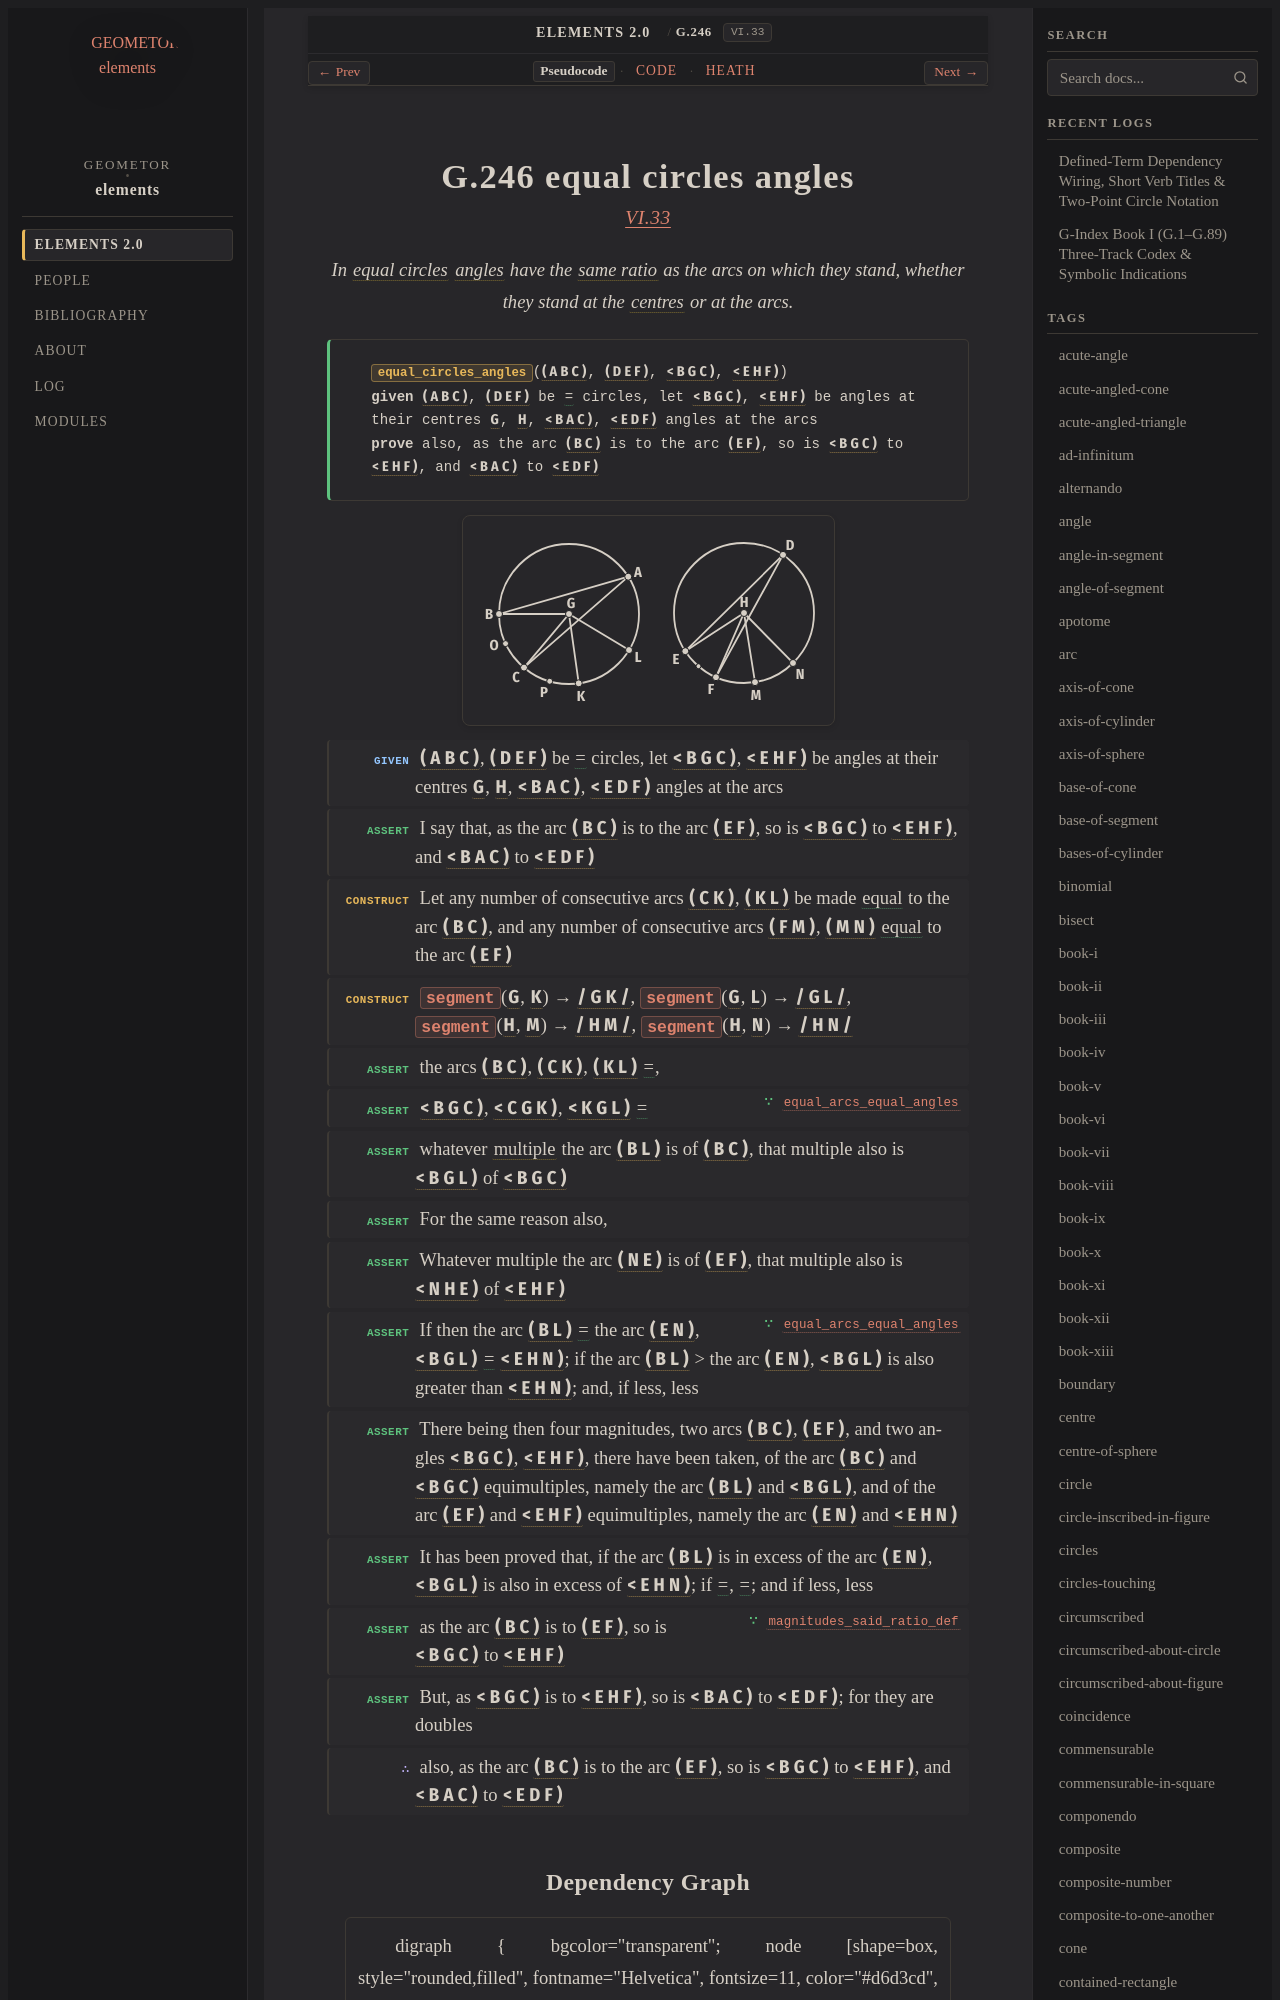

repository: geometor/elements · page: elements2/G.246/index.html · generator: sphinx

:order: 246
:number: 246
:canonical_id: G.246
:original_id: VI.33
:title: G.246 equal circles angles
:volume: II
:book: VI
:type: prop
:subtype: theorem
:categories: theorem, proof, plane-geometry, proportions, similar-figures
:category: theorem, proof, plane-geometry, proportions, similar-figures
:tags: book-vi, point, segment, circle, angle, equal-circles, plane-angle, in-the-same-ratio, stand-upon-circumference, centre, multiple, arc, ratio, plane, equality
:dependencies: G.11, G.14, G.22, G.131, G.132, G.134, G.170, G.176
:excerpt: In equal circles angles have the same ratio as the arcs on which they stand, whether they stand at the centres or at the arcs.

.. _G.246:
.. _VI.33:
